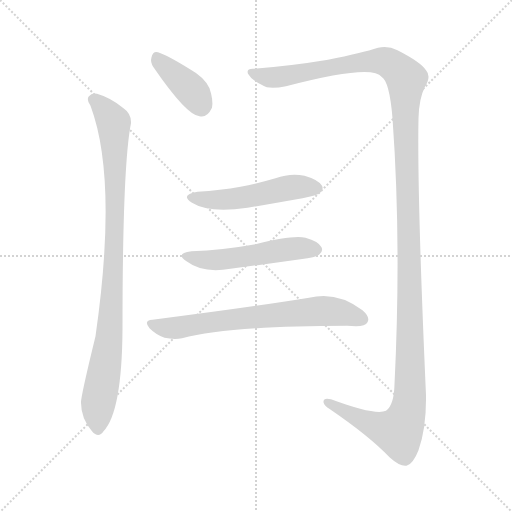
t = 0.00 s
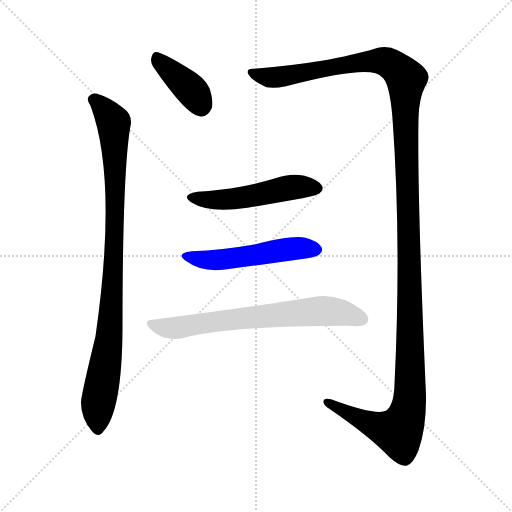
t = 4.33 s
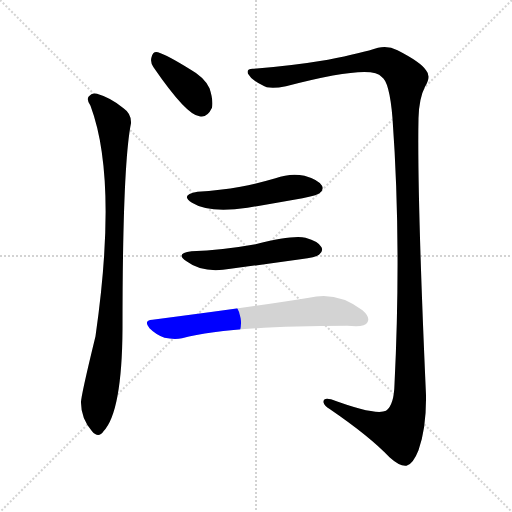
t = 4.53 s
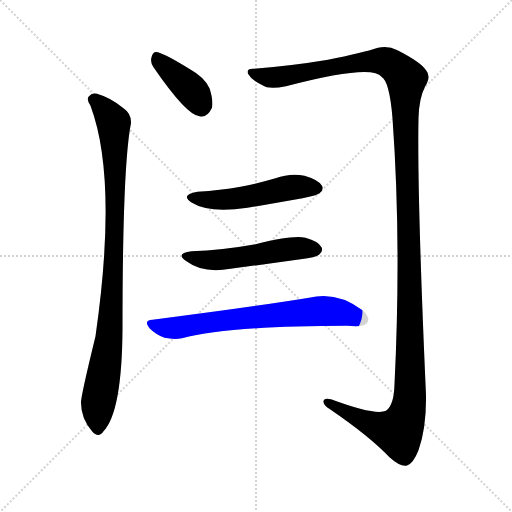
t = 4.73 s
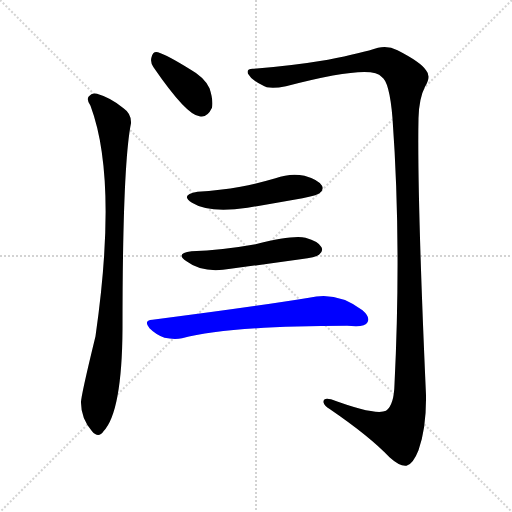
t = 4.92 s
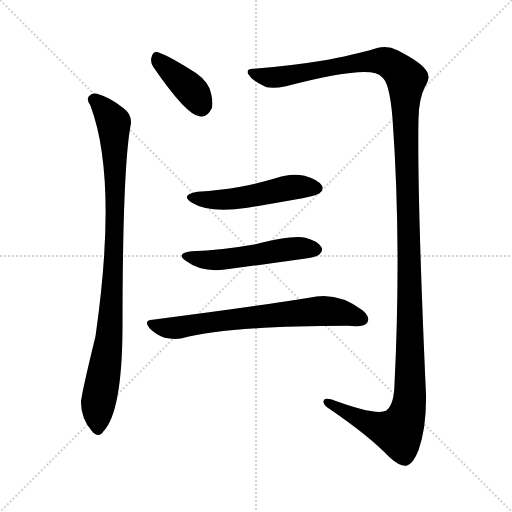
t = 5.75 s

The animated SVG that drew these frames (rendered in a browser with its animation timeline set to each time). Animation: 6 CSS @keyframes rules; one cycle of 5.75 s.

<svg version="1.1" viewBox="0 0 1024 1024" xmlns="http://www.w3.org/2000/svg">
  <g stroke="lightgray" stroke-dasharray="1,1" stroke-width="1" transform="scale(4, 4)">
    <line x1="0" y1="0" x2="256" y2="256"></line>
    <line x1="256" y1="0" x2="0" y2="256"></line>
    <line x1="128" y1="0" x2="128" y2="256"></line>
    <line x1="0" y1="128" x2="256" y2="128"></line>
  </g>
<g transform="scale(1, -1) translate(0, -900)">
   <style type="text/css">
    @keyframes keyframes0 {
      from {
       stroke: blue;
       stroke-dashoffset: 388;
       stroke-width: 128;
       }
       56% {
       animation-timing-function: step-end;
       stroke: blue;
       stroke-dashoffset: 0;
       stroke-width: 128;
       }
       to {
       stroke: black;
       stroke-width: 1024;
       }
       }
       #make-me-a-hanzi-animation-0 {
         animation: keyframes0 0.565755s both;
         animation-delay: 0.000000s;
         animation-timing-function: linear;
       }
    @keyframes keyframes1 {
      from {
       stroke: blue;
       stroke-dashoffset: 932;
       stroke-width: 128;
       }
       75% {
       animation-timing-function: step-end;
       stroke: blue;
       stroke-dashoffset: 0;
       stroke-width: 128;
       }
       to {
       stroke: black;
       stroke-width: 1024;
       }
       }
       #make-me-a-hanzi-animation-1 {
         animation: keyframes1 1.008464s both;
         animation-delay: 0.565755s;
         animation-timing-function: linear;
       }
    @keyframes keyframes2 {
      from {
       stroke: blue;
       stroke-dashoffset: 1443;
       stroke-width: 128;
       }
       82% {
       animation-timing-function: step-end;
       stroke: blue;
       stroke-dashoffset: 0;
       stroke-width: 128;
       }
       to {
       stroke: black;
       stroke-width: 1024;
       }
       }
       #make-me-a-hanzi-animation-2 {
         animation: keyframes2 1.424316s both;
         animation-delay: 1.574219s;
         animation-timing-function: linear;
       }
    @keyframes keyframes3 {
      from {
       stroke: blue;
       stroke-dashoffset: 504;
       stroke-width: 128;
       }
       62% {
       animation-timing-function: step-end;
       stroke: blue;
       stroke-dashoffset: 0;
       stroke-width: 128;
       }
       to {
       stroke: black;
       stroke-width: 1024;
       }
       }
       #make-me-a-hanzi-animation-3 {
         animation: keyframes3 0.660156s both;
         animation-delay: 2.998535s;
         animation-timing-function: linear;
       }
    @keyframes keyframes4 {
      from {
       stroke: blue;
       stroke-dashoffset: 513;
       stroke-width: 128;
       }
       63% {
       animation-timing-function: step-end;
       stroke: blue;
       stroke-dashoffset: 0;
       stroke-width: 128;
       }
       to {
       stroke: black;
       stroke-width: 1024;
       }
       }
       #make-me-a-hanzi-animation-4 {
         animation: keyframes4 0.667480s both;
         animation-delay: 3.658691s;
         animation-timing-function: linear;
       }
    @keyframes keyframes5 {
      from {
       stroke: blue;
       stroke-dashoffset: 683;
       stroke-width: 128;
       }
       69% {
       animation-timing-function: step-end;
       stroke: blue;
       stroke-dashoffset: 0;
       stroke-width: 128;
       }
       to {
       stroke: black;
       stroke-width: 1024;
       }
       }
       #make-me-a-hanzi-animation-5 {
         animation: keyframes5 0.805827s both;
         animation-delay: 4.326172s;
         animation-timing-function: linear;
       }
</style>
<path d="M 307.0 765.5 Q 373.0 669.5 399.0 667.5 Q 414.0 663.5 424.0 684.5 Q 427.0 699.5 419.0 723.5 Q 409.0 745.5 380.0 761.5 Q 335.0 789.5 316.0 795.5 Q 306.0 798.5 303.0 785.5 Q 300.0 775.5 307.0 765.5 Z" fill="lightgray"></path> 
<path d="M 181.0 688.5 Q 236.0 541.5 191.0 227.5 Q 161.0 104.5 162.0 94.5 Q 162.0 63.5 184.0 37.5 Q 197.0 22.5 207.0 37.5 Q 244.0 76.5 245.0 242.5 Q 245.0 569.5 262.0 653.5 Q 263.0 672.5 247.0 683.5 Q 222.0 704.5 194.0 712.5 Q 184.0 715.5 177.0 706.5 Q 173.0 699.5 181.0 688.5 Z" fill="lightgray"></path> 
<path d="M 508.0 762.5 Q 492.0 763.5 496.0 752.5 Q 503.0 739.5 525.0 729.5 Q 537.0 720.5 572.0 727.5 Q 744.0 772.5 763.0 746.5 Q 779.0 737.5 785.0 663.5 Q 803.0 414.5 789.0 131.5 Q 788.0 89.5 772.0 78.5 Q 751.0 68.5 662.0 101.5 Q 646.0 105.5 647.0 95.5 Q 648.0 88.5 660.0 81.5 Q 739.0 27.5 779.0 -14.5 Q 800.0 -33.5 813.0 -31.5 Q 826.0 -28.5 837.0 -0.5 Q 853.0 44.5 852.0 109.5 Q 834.0 514.5 837.0 663.5 Q 838.0 703.5 850.0 726.5 Q 863.0 747.5 852.0 759.5 Q 842.0 775.5 795.0 799.5 Q 776.0 809.5 756.0 804.5 Q 725.0 794.5 656.0 780.5 Q 584.0 768.5 508.0 762.5 Z" fill="lightgray"></path> 
<path d="M 395.0 516.5 Q 359.0 510.5 384.0 494.5 Q 417.0 473.5 495.0 484.5 Q 549.0 493.5 605.0 503.5 Q 635.0 509.5 639.0 513.5 Q 648.0 520.5 644.0 528.5 Q 637.0 540.5 609.0 548.5 Q 581.0 554.5 551.0 543.5 Q 517.0 533.5 481.0 526.5 Q 441.0 519.5 395.0 516.5 Z" fill="lightgray"></path> 
<path d="M 383.0 397.5 Q 349.0 393.5 373.0 377.5 Q 406.0 352.5 461.0 362.5 Q 530.0 371.5 601.0 381.5 Q 632.0 385.5 638.0 390.5 Q 647.0 397.5 643.0 405.5 Q 637.0 417.5 611.0 424.5 Q 586.0 430.5 511.0 411.5 Q 444.0 399.5 383.0 397.5 Z" fill="lightgray"></path> 
<path d="M 305.0 260.5 Q 286.0 259.5 299.0 243.5 Q 312.0 230.5 329.0 224.5 Q 348.0 220.5 364.0 223.5 Q 460.0 248.5 694.0 248.5 Q 703.0 248.5 712.0 247.5 Q 731.0 247.5 735.0 255.5 Q 741.0 265.5 725.0 279.5 Q 674.0 318.5 618.0 304.5 Q 501.0 285.5 305.0 260.5 Z" fill="lightgray"></path> 
      <clipPath id="make-me-a-hanzi-clip-0">
      <path d="M 307.0 765.5 Q 373.0 669.5 399.0 667.5 Q 414.0 663.5 424.0 684.5 Q 427.0 699.5 419.0 723.5 Q 409.0 745.5 380.0 761.5 Q 335.0 789.5 316.0 795.5 Q 306.0 798.5 303.0 785.5 Q 300.0 775.5 307.0 765.5 Z" fill="lightgray"></path>
      </clipPath>
      <path clip-path="url(#make-me-a-hanzi-clip-0)" d="M 313.0 785.5 L 384.0 718.5 L 403.0 689.5 " fill="none" id="make-me-a-hanzi-animation-0" stroke-dasharray="260 520" stroke-linecap="round"></path>

      <clipPath id="make-me-a-hanzi-clip-1">
      <path d="M 181.0 688.5 Q 236.0 541.5 191.0 227.5 Q 161.0 104.5 162.0 94.5 Q 162.0 63.5 184.0 37.5 Q 197.0 22.5 207.0 37.5 Q 244.0 76.5 245.0 242.5 Q 245.0 569.5 262.0 653.5 Q 263.0 672.5 247.0 683.5 Q 222.0 704.5 194.0 712.5 Q 184.0 715.5 177.0 706.5 Q 173.0 699.5 181.0 688.5 Z" fill="lightgray"></path>
      </clipPath>
      <path clip-path="url(#make-me-a-hanzi-clip-1)" d="M 187.0 701.5 L 227.0 655.5 L 230.0 586.5 L 226.0 326.5 L 214.0 188.5 L 195.0 80.5 L 196.0 42.5 " fill="none" id="make-me-a-hanzi-animation-1" stroke-dasharray="804 1608" stroke-linecap="round"></path>

      <clipPath id="make-me-a-hanzi-clip-2">
      <path d="M 508.0 762.5 Q 492.0 763.5 496.0 752.5 Q 503.0 739.5 525.0 729.5 Q 537.0 720.5 572.0 727.5 Q 744.0 772.5 763.0 746.5 Q 779.0 737.5 785.0 663.5 Q 803.0 414.5 789.0 131.5 Q 788.0 89.5 772.0 78.5 Q 751.0 68.5 662.0 101.5 Q 646.0 105.5 647.0 95.5 Q 648.0 88.5 660.0 81.5 Q 739.0 27.5 779.0 -14.5 Q 800.0 -33.5 813.0 -31.5 Q 826.0 -28.5 837.0 -0.5 Q 853.0 44.5 852.0 109.5 Q 834.0 514.5 837.0 663.5 Q 838.0 703.5 850.0 726.5 Q 863.0 747.5 852.0 759.5 Q 842.0 775.5 795.0 799.5 Q 776.0 809.5 756.0 804.5 Q 725.0 794.5 656.0 780.5 Q 584.0 768.5 508.0 762.5 Z" fill="lightgray"></path>
      </clipPath>
      <path clip-path="url(#make-me-a-hanzi-clip-2)" d="M 506.0 753.5 L 544.0 744.5 L 582.0 747.5 L 669.0 767.5 L 759.0 778.5 L 789.0 767.5 L 812.0 742.5 L 821.0 250.5 L 817.0 84.5 L 797.0 36.5 L 750.0 49.5 L 655.0 95.5 " fill="none" id="make-me-a-hanzi-animation-2" stroke-dasharray="1315 2630" stroke-linecap="round"></path>

      <clipPath id="make-me-a-hanzi-clip-3">
      <path d="M 395.0 516.5 Q 359.0 510.5 384.0 494.5 Q 417.0 473.5 495.0 484.5 Q 549.0 493.5 605.0 503.5 Q 635.0 509.5 639.0 513.5 Q 648.0 520.5 644.0 528.5 Q 637.0 540.5 609.0 548.5 Q 581.0 554.5 551.0 543.5 Q 517.0 533.5 481.0 526.5 Q 441.0 519.5 395.0 516.5 Z" fill="lightgray"></path>
      </clipPath>
      <path clip-path="url(#make-me-a-hanzi-clip-3)" d="M 387.0 506.5 L 430.0 499.5 L 463.0 501.5 L 588.0 526.5 L 632.0 524.5 " fill="none" id="make-me-a-hanzi-animation-3" stroke-dasharray="376 752" stroke-linecap="round"></path>

      <clipPath id="make-me-a-hanzi-clip-4">
      <path d="M 383.0 397.5 Q 349.0 393.5 373.0 377.5 Q 406.0 352.5 461.0 362.5 Q 530.0 371.5 601.0 381.5 Q 632.0 385.5 638.0 390.5 Q 647.0 397.5 643.0 405.5 Q 637.0 417.5 611.0 424.5 Q 586.0 430.5 511.0 411.5 Q 444.0 399.5 383.0 397.5 Z" fill="lightgray"></path>
      </clipPath>
      <path clip-path="url(#make-me-a-hanzi-clip-4)" d="M 375.0 388.5 L 433.0 380.5 L 597.0 403.5 L 630.0 401.5 " fill="none" id="make-me-a-hanzi-animation-4" stroke-dasharray="385 770" stroke-linecap="round"></path>

      <clipPath id="make-me-a-hanzi-clip-5">
      <path d="M 305.0 260.5 Q 286.0 259.5 299.0 243.5 Q 312.0 230.5 329.0 224.5 Q 348.0 220.5 364.0 223.5 Q 460.0 248.5 694.0 248.5 Q 703.0 248.5 712.0 247.5 Q 731.0 247.5 735.0 255.5 Q 741.0 265.5 725.0 279.5 Q 674.0 318.5 618.0 304.5 Q 501.0 285.5 305.0 260.5 Z" fill="lightgray"></path>
      </clipPath>
      <path clip-path="url(#make-me-a-hanzi-clip-5)" d="M 302.0 251.5 L 348.0 243.5 L 476.0 262.5 L 655.0 278.5 L 724.0 261.5 " fill="none" id="make-me-a-hanzi-animation-5" stroke-dasharray="555 1110" stroke-linecap="round"></path>

</g>
</svg>
